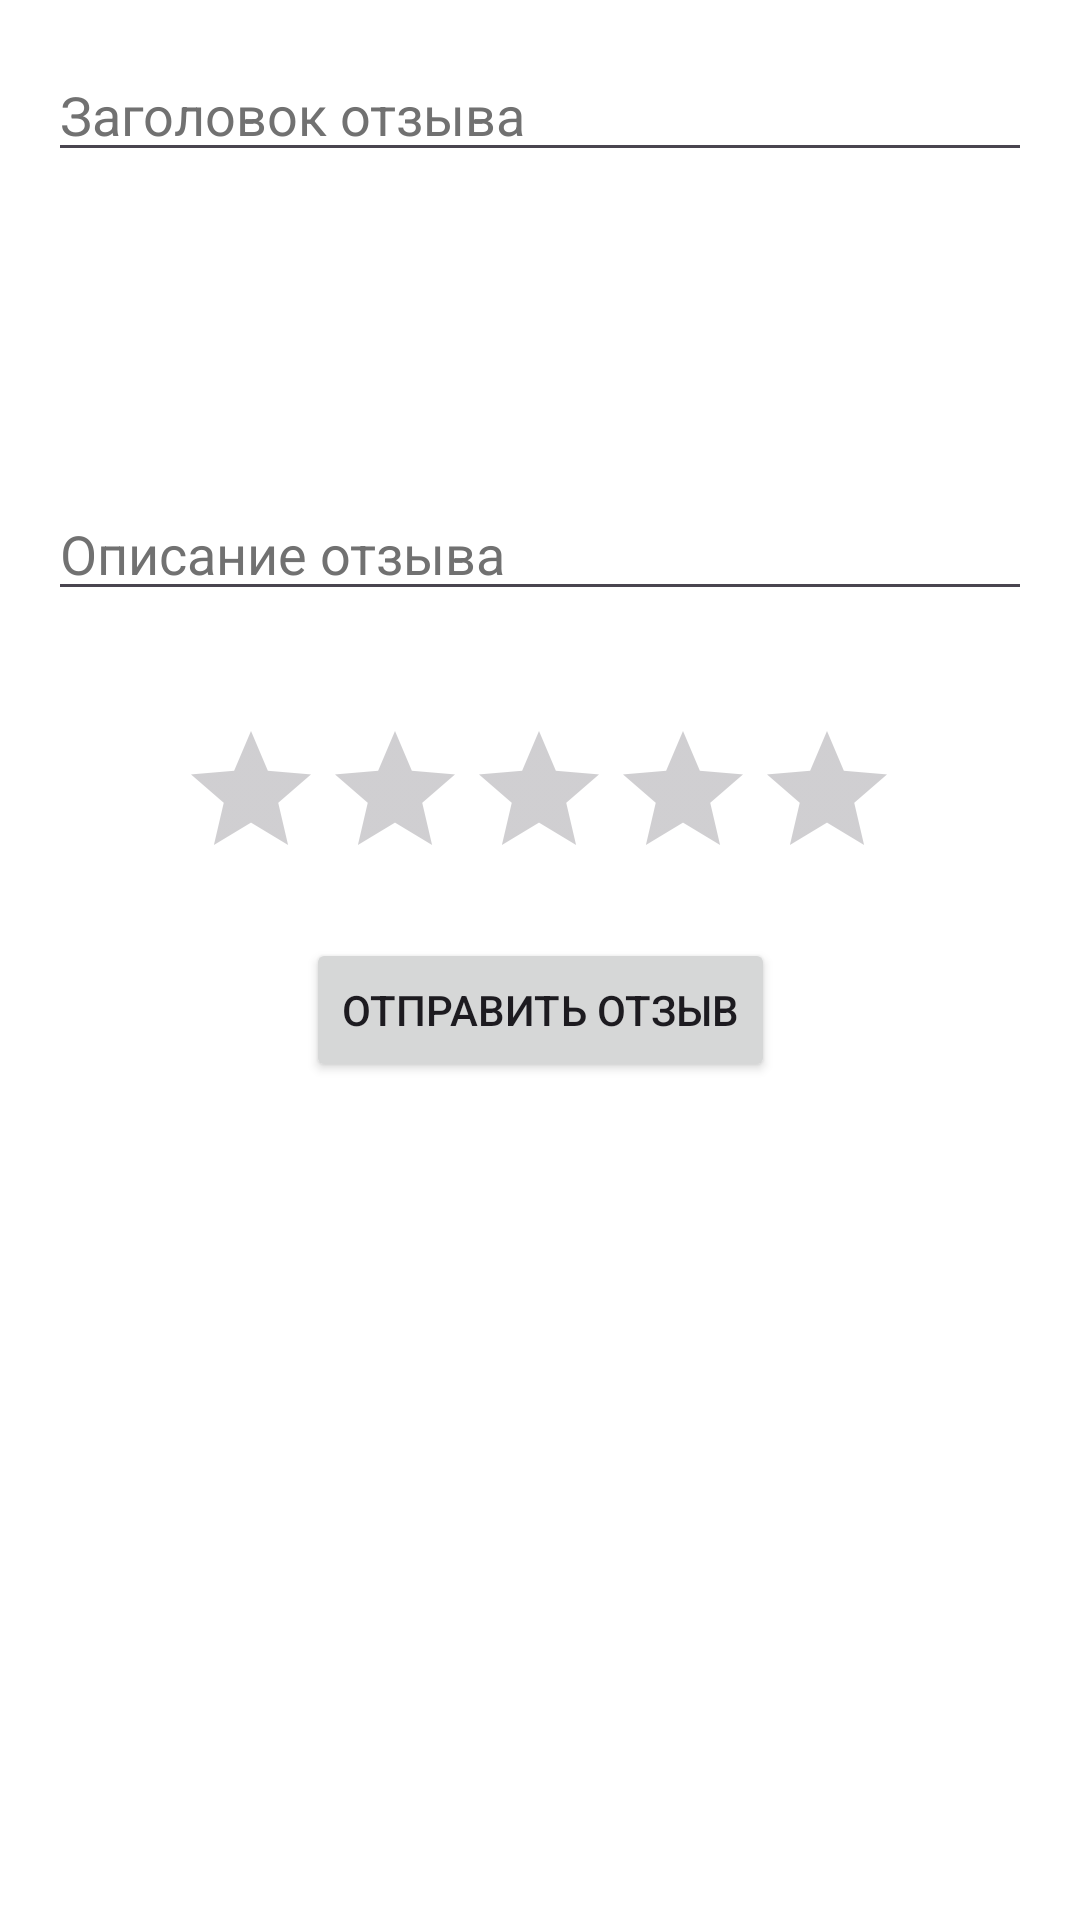

Here is an Android app screen rendered from its layout file. Give the layout XML and the strings, colors and styles it references.
<!-- AndroidManifest.xml: application theme Theme.ITrySoHard -->
<!-- res/layout/activity_leave_review.xml -->
<?xml version="1.0" encoding="utf-8"?>
<androidx.constraintlayout.widget.ConstraintLayout xmlns:android="http://schemas.android.com/apk/res/android"
    xmlns:app="http://schemas.android.com/apk/res-auto"
    android:layout_width="match_parent"
    android:layout_height="match_parent"
    android:background="@color/white"
    android:padding="16dp">

  
  <EditText
      android:id="@+id/editTextTitle"
      android:layout_width="0dp"
      android:layout_height="wrap_content"
      android:textColor="@color/black"
      android:hint="Заголовок отзыва"
      android:textColorHint="#717171"
      app:layout_constraintTop_toTopOf="parent"
      app:layout_constraintStart_toStartOf="parent"
      app:layout_constraintEnd_toEndOf="parent" />

  <EditText
      android:id="@+id/editTextDescription"
      android:layout_width="0dp"
      android:layout_height="wrap_content"
      android:textColorHint="#717171"
      android:textColor="@color/black"
      android:hint="Описание отзыва"
      android:inputType="textMultiLine"
      android:lines="6"
      android:gravity="bottom|start"
      app:layout_constraintTop_toBottomOf="@+id/editTextTitle"
      app:layout_constraintStart_toStartOf="parent"
      app:layout_constraintEnd_toEndOf="parent" />

  <RatingBar
      android:id="@+id/ratingBar"
      android:layout_width="wrap_content"
      android:layout_height="wrap_content"
      android:layout_marginTop="36dp"
      android:numStars="5"
      android:rating="0"
      android:stepSize="1"
      android:textColor="@color/black"
      app:layout_constraintEnd_toEndOf="parent"
      app:layout_constraintHorizontal_bias="0.496"
      app:layout_constraintStart_toStartOf="parent"
      app:layout_constraintTop_toBottomOf="@+id/editTextDescription" />

  <Button
      android:id="@+id/buttonSubmit"
      android:layout_width="wrap_content"
      android:layout_height="wrap_content"
      android:text="Отправить отзыв"
      app:layout_constraintTop_toBottomOf="@+id/ratingBar"
      app:layout_constraintStart_toStartOf="parent"
      app:layout_constraintEnd_toEndOf="parent"
      android:layout_marginTop="16dp" />


</androidx.constraintlayout.widget.ConstraintLayout>
<!-- resources referenced by this layout -->
<resources>
  <color name="black">#FF000000</color>
  <color name="white">#FFFFFFFF</color>
  <style name="Theme.ITrySoHard" parent="Base.Theme.ITrySoHard" />
  <style name="Base.Theme.ITrySoHard" parent="Theme.Material3.DayNight.NoActionBar">
          
          
      </style>
</resources>
